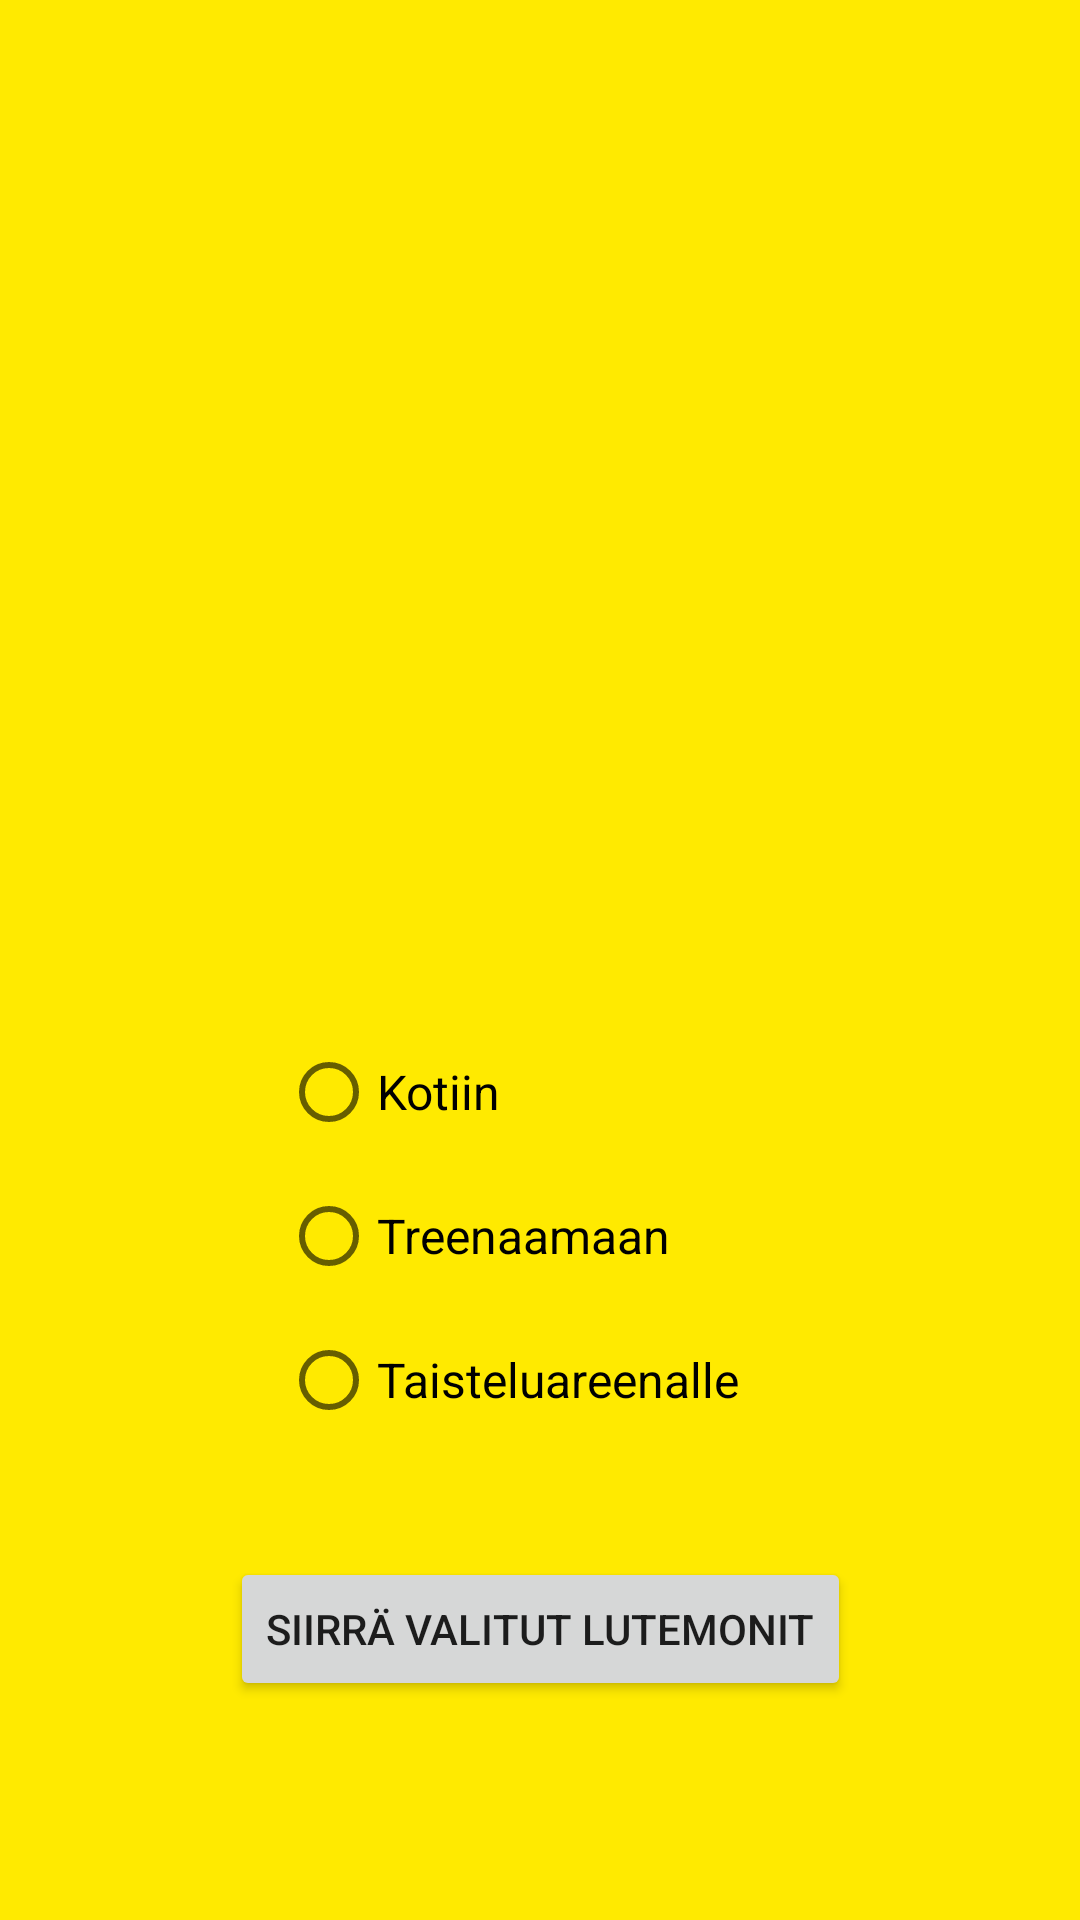

Layout XML and referenced resources for this Android screen:
<!-- AndroidManifest.xml: application theme Theme.Harjoitustyo_MurtomaaRunn -->
<!-- res/layout/fragment_battle.xml -->
<?xml version="1.0" encoding="utf-8"?>
<FrameLayout xmlns:android="http://schemas.android.com/apk/res/android"
    xmlns:app="http://schemas.android.com/apk/res-auto"
    xmlns:tools="http://schemas.android.com/tools"
    android:layout_width="match_parent"
    android:layout_height="match_parent"
    tools:context=".fragments.FragmentBattle">

    <androidx.constraintlayout.widget.ConstraintLayout
        android:layout_width="match_parent"
        android:layout_height="match_parent"
        android:background="#FFEA00"
        tools:context=".FragmentBattle">

        <RadioGroup
            android:id="@+id/rgMoveLutemons"
            android:layout_width="173dp"
            android:layout_height="147dp"
            android:layout_marginTop="20dp"
            app:layout_constraintEnd_toEndOf="parent"
            app:layout_constraintStart_toStartOf="parent"
            app:layout_constraintTop_toBottomOf="@+id/rvBattleLutemonList">

            <RadioButton
                android:id="@+id/rbHome"
                android:layout_width="match_parent"
                android:layout_height="wrap_content"
                android:text="Kotiin"
                android:textSize="16sp" />

            <RadioButton
                android:id="@+id/rbTrain"
                android:layout_width="match_parent"
                android:layout_height="wrap_content"
                android:text="Treenaamaan"
                android:textSize="16sp" />

            <RadioButton
                android:id="@+id/rbBattle"
                android:layout_width="match_parent"
                android:layout_height="wrap_content"
                android:text="Taisteluareenalle"
                android:textSize="16sp" />
        </RadioGroup>

        <androidx.recyclerview.widget.RecyclerView
            android:id="@+id/rvBattleLutemonList"
            android:layout_width="317dp"
            android:layout_height="220dp"
            android:layout_marginTop="100dp"
            app:layout_constraintEnd_toEndOf="parent"
            app:layout_constraintStart_toStartOf="parent"
            app:layout_constraintTop_toTopOf="parent" />

        <Button
            android:id="@+id/btnTrainChosen"
            android:layout_width="wrap_content"
            android:layout_height="wrap_content"
            android:layout_marginTop="32dp"
            android:onClick="moveLutemons"
            android:text="Siirrä valitut Lutemonit"
            app:layout_constraintEnd_toEndOf="parent"
            app:layout_constraintStart_toStartOf="parent"
            app:layout_constraintTop_toBottomOf="@+id/rgMoveLutemons" />

    </androidx.constraintlayout.widget.ConstraintLayout>

</FrameLayout>
<!-- resources referenced by this layout -->
<resources>
  <style name="Theme.Harjoitustyo_MurtomaaRunn" parent="Theme.MaterialComponents.DayNight.DarkActionBar">
          
          <item name="colorPrimary">@color/purple_500</item>
          <item name="colorPrimaryVariant">@color/purple_700</item>
          <item name="colorOnPrimary">@color/white</item>
          
          <item name="colorSecondary">@color/teal_200</item>
          <item name="colorSecondaryVariant">@color/teal_700</item>
          <item name="colorOnSecondary">@color/black</item>
          
          <item name="android:statusBarColor">?attr/colorPrimaryVariant</item>
          
      </style>
  <!-- not gathered from this repository: default colours our renderer supplied (Android Studio template values) -->
  <color name="purple_500">#FF6200EE</color>
  <color name="purple_700">#FF3700B3</color>
  <color name="teal_200">#FF03DAC5</color>
  <color name="teal_700">#FF018786</color>
  <color name="black">#FF000000</color>
  <color name="white">#FFFFFFFF</color>
</resources>
